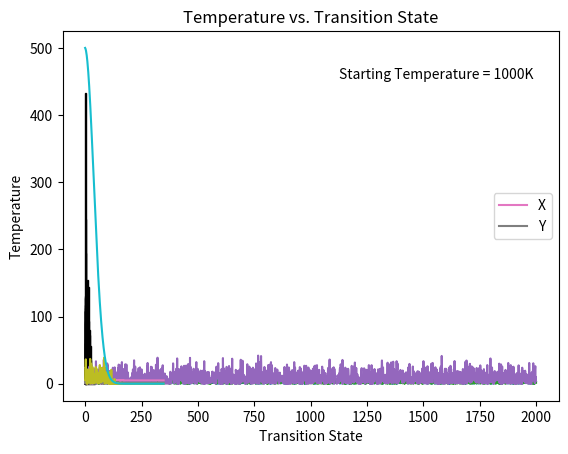
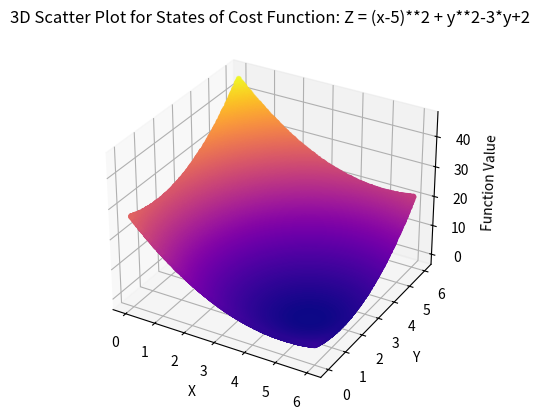

These charts were generated, in order, by the following Python code:
import random
import matplotlib.pyplot as plt
from mpl_toolkits.mplot3d import Axes3D
import numpy as np
import math as math

initial_temp = 500.0  # high initial temperature
num_iterations = 2000
Tmax = initial_temp
Tmin = 400  # minimum temperature
n = 350   # number of  transition state
a= 0
b= 6

def objective_function(x, y):
    return (x-5)**2 + y**2-3*y+2

# Generate random numbers for states i
current_x = random.uniform(a, b)
current_y = random.uniform(a, b)

def cooling_schedule(Tmax, Tmin, n, current_temp,current_iteration):
    alpha = (Tmin/Tmax)**(1/(n-1))
    return ((alpha)**current_iteration) * current_temp

def simulated_annealing(current_x, current_y, initial_temp, num_iterations, Tmax, Tmin, n):

    temperatures = []

    current_xs = []  # store current_x values in each iteration
    current_ys = []  # store current_y values in each iteration
    current_zs = []

    equilibrium_xs = []  # store equilibrium_x values in each transition state
    equilibrium_ys = []  # store equilibrium_y values in each transition state
    equilibrium_zs = []

    inner_loop_xs = []
    inner_loop_ys = []
    inner_loop_zs = []  # store function values for each iteration of inner loop

    for j in range(2, n+1):
        # initial guess
        current_z = objective_function(current_x, current_y)

        for i in range(num_iterations):
            new_x = random.uniform(a, b)  # generate a new solution
            new_y = random.uniform(a, b)
            new_z = objective_function(new_x, new_y)

            delta_z = new_z - current_z

            if delta_z < 0 or random.random() < math.exp(-delta_z / initial_temp):
                current_x = new_x
                current_y = new_y
                current_z = new_z

            current_xs.append(current_x)  # store current_x value
            current_ys.append(current_y)  # store current_y value
            current_zs.append(current_z)

            # Store the function value for the current iteration of the inner loop
            inner_loop_xs.append(current_x)
            inner_loop_ys.append(current_y)
            inner_loop_zs.append(current_z)


        equilibrium_xs.append(current_x)
        equilibrium_ys.append(current_y)
        equilibrium_zs.append(current_z)

        temperatures.append(initial_temp)
        initial_temp = cooling_schedule(Tmax, Tmin, n, initial_temp, j)

        # Plot the function values for the current iteration of the inner loop
        if j == 90:
            plt.plot(range(len(inner_loop_xs)), inner_loop_xs)
            plt.xlabel('Iteration')
            plt.ylabel('X Value')
            plt.title(
                f'X Value vs. Iteration Temperature: {temperatures[-1]:.2f}K')
            plt.show()

            plt.hist(inner_loop_xs, bins=20, edgecolor='black')
            plt.xlabel('Current X Value')
            plt.ylabel('Frequency')
            plt.title(
                f'Frequency of X: {temperatures[-1]:.2f}K')
            plt.show()
            inner_loop_xs.clear()

            plt.plot(range(len(inner_loop_ys)), inner_loop_ys)
            plt.xlabel('Iteration')
            plt.ylabel('Y Value')
            plt.title(
                f'Y Value vs. Iteration Temperature: {temperatures[-1]:.2f}K')
            plt.show()

            plt.hist(inner_loop_ys, bins=20, edgecolor='black')
            plt.xlabel('Current Y Value')
            plt.ylabel('Frequency')
            plt.title(
                f'Frequency of Y: {temperatures[-1]:.2f}K')
            plt.show()
            inner_loop_ys.clear()

            plt.plot(range(len(inner_loop_zs)), inner_loop_zs)
            plt.xlabel('Iteration')
            plt.ylabel('Function Value')
            plt.title(
                f'Function Value vs. Iteration Temperature: {temperatures[-1]:.2f}K')
            plt.show()

            plt.hist(inner_loop_zs, bins=20, edgecolor='black')
            plt.xlabel('Current Function Value')
            plt.ylabel('Frequency')
            plt.title(
                f'Frequency of F(x,y) : {temperatures[-1]:.2f}K')
            plt.show()
            inner_loop_zs.clear()
        else:
            inner_loop_xs.clear()
            inner_loop_ys.clear()
            inner_loop_zs.clear()



    return temperatures, equilibrium_zs, equilibrium_ys, equilibrium_xs, current_xs, current_ys, current_zs

temperatures, equilibrium_zs, equilibrium_ys, equilibrium_xs, current_xs, current_ys, current_zs = simulated_annealing(current_x, current_y, initial_temp, num_iterations, Tmax, Tmin, n)


# Plot accepted states vs. iteration
plt.plot(range(len(equilibrium_xs)), equilibrium_xs, label='X')
plt.plot(range(len(equilibrium_ys)), equilibrium_ys, label='Y')
plt.xlabel('Transition State')
plt.ylabel('Equilibrium X and Y')
plt.title('Equilibrium States vs. Iteration')
plt.legend()
plt.show()

# Plot function value vs. iteration
plt.plot(range(len(equilibrium_zs)), equilibrium_zs)
plt.xlabel('Transition State')
plt.ylabel('Function Value')
plt.title('Function Value vs. Transition State')
plt.show()

# Plot temperature vs. iteration
plt.plot(range(len(temperatures)), temperatures)
plt.xlabel('Transition State')
plt.ylabel('Temperature')
plt.title('Temperature vs. Transition State')
plt.text(0.95, 0.9, 'Starting Temperature = 1000K', fontsize=10, verticalalignment='top', horizontalalignment='right', transform=plt.gca().transAxes)
plt.show()

print('Final X:', equilibrium_xs[-1])
print('Final Y:', equilibrium_ys[-1])
print('Final Function Value:', equilibrium_zs[-1])

# Create 3D scatter plot of states
fig = plt.figure()
ax = fig.add_subplot(111, projection='3d')
sc = ax.scatter(current_xs, current_ys, current_zs, c=current_zs, cmap='plasma', marker='o', label='Data Points', s=8)
ax.set_xlabel('X')
ax.set_ylabel('Y')
ax.set_zlabel('Function Value')
ax.set_title('3D Scatter Plot for States of Cost Function: Z = (x-5)**2 + y**2-3*y+2')
plt.show()
